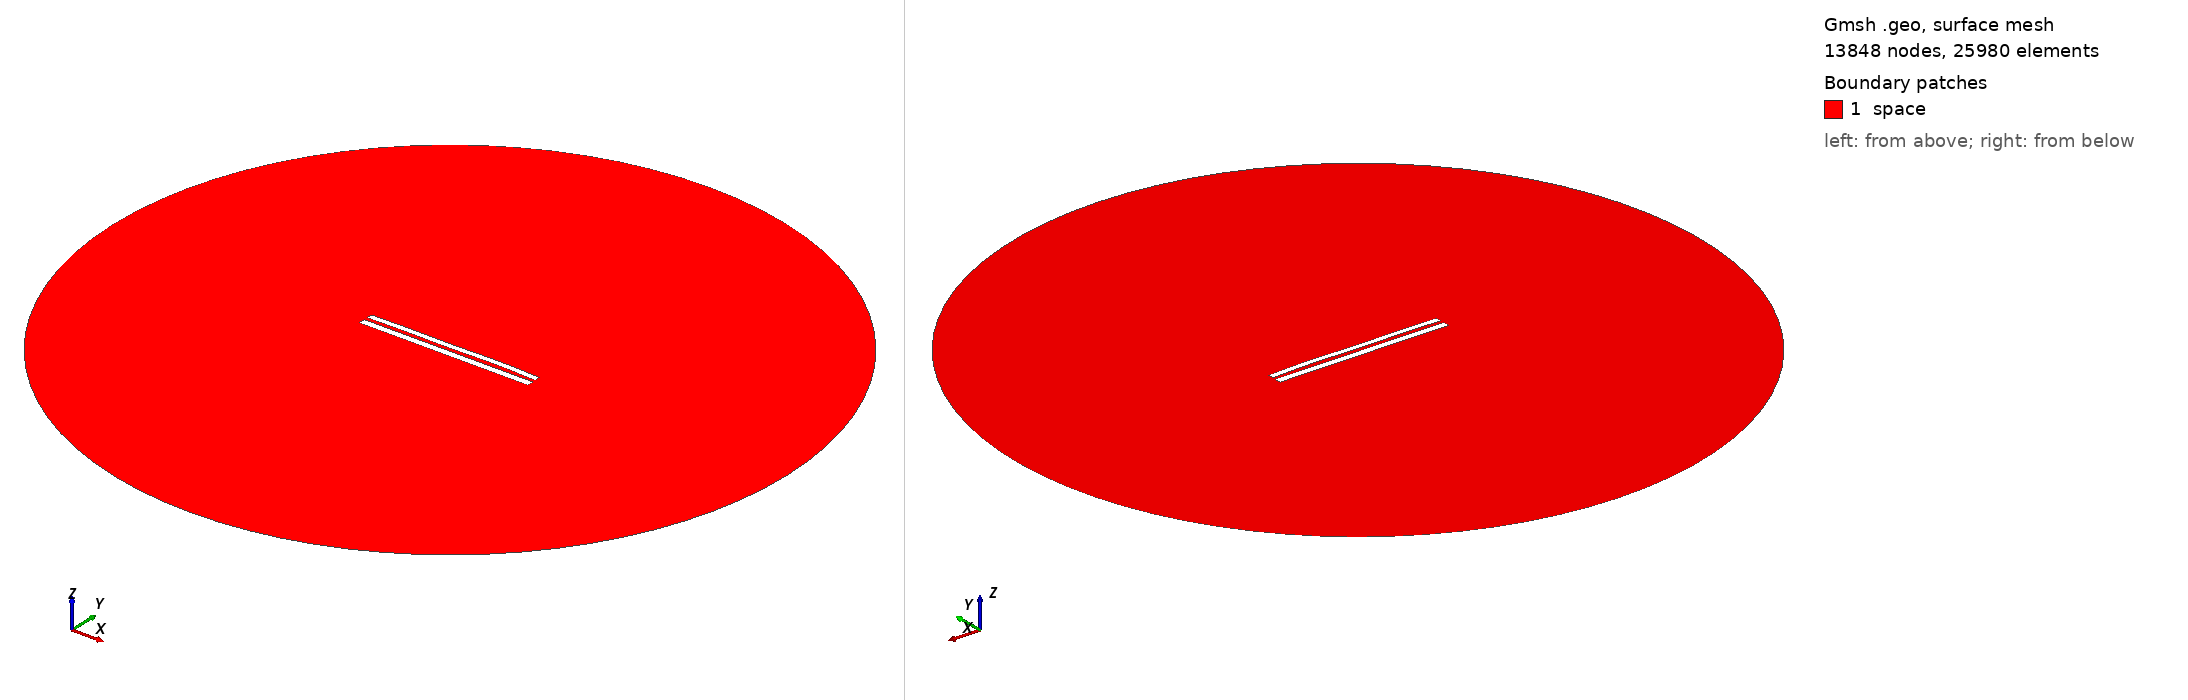

Gmsh geometry script, surface-meshed: 13848 nodes, 25980 surface elements. Boundary patches (legend numbers): 1 space. Left view from above one corner, right view from below the opposite corner. Legend entries are the model's physical surfaces. The drawing asked Gmsh for element sizes between 1% and 20% of the model's largest extent; the script's own settings can give other sizes.

=== 8110.geo (drawn) ===
//---------------------------------------
// Geometry kernel
//---------------------------------------

SetFactory("OpenCASCADE");



//---------------------------------------
// Parameters of the geometry
//---------------------------------------

// Overetch of the upper plate
overetch = 0.25;

// Distance between the plates
distance = 2.0;

// Discretization over the x axis (for the deformation)
nx = 50; 

// Length of the plate
L = 100 - overetch; 

// Number of modes
n = 4; 

// 1st mode coefficient
coeff(1) = 0.15;
beta(1) = 0.596864 * 3.1415926535 / L;

// 2nd mode coefficient
coeff(2) = 0.15;
beta(2) = 1.49418 * 3.1415926535 / L;

// 3rd mode coefficient
coeff(3) = -0.075;
beta(3) = 2.50025 * 3.1415926535 / L;

// 4th mode coefficient
coeff(4) = 0.15;
beta(4) = 3.49999 * 3.1415926535 / L;



//---------------------------------------
// Upper plate (deformed rectangle)
//---------------------------------------

// Coordiantes of the upper plate
xmin = -50;
xmax = 50 - overetch;

// Height of the upper plate
yheight = 4 - 2 * overetch;

// Indexes of the points
UpperID[] = {};
LowerID[] = {};
LeftID[] = {};
RightID[] = {};

// Point index
p = 1;

// Horizontal edges
For i In {1:nx}
    x = xmin + (i-1)*(xmax - xmin)/(nx-1);

    y_bottom = distance / 2 + overetch;
    For j In {1:n}
        C = (Cosh(beta(j)*L) + Cos(beta(j)*L)) / (Sinh(beta(j)*L) + Sin(beta(j)*L));
        y_bottom  = y_bottom + coeff(j) * (Cosh(beta(j)*(x+50)) - Cos(beta(j)*(x+50)) - C * (Sinh(beta(j)*(x+50)) - Sin(beta(j)*(x+50))));
    EndFor

    y_top = y_bottom + yheight;

    Point(p) = {x, y_top, 0, 1.0};
    UpperID[i] = p;
    p = p + 1;

    Point(p) = {x, y_bottom, 0, 1.0};
    LowerID[i] = p;
    p = p + 1;
EndFor

// Create point lists
UpperPts[] = {}; LowerPts[] = {};
For i In {1:nx}
  UpperPts[] += {UpperID[i]};
  LowerPts[] += {LowerID[i]};
EndFor

// Build splines
Spline(1) = {UpperPts[]};
Spline(2) = {LowerPts[]};
Line(3) = {LowerPts[nx-1], UpperPts[nx-1]};
Line(4) = {LowerPts[0], UpperPts[0]};

// Build the plane surface
Curve Loop(1) = {2, 3, -1, -4};
Plane Surface(1) = {1};



//---------------------------------------
// Lower plate (rectangle)
//---------------------------------------

// Vertices
Point(1001) = {-50, -1, 0, 1.0};
Point(1002) = { 50, -1, 0, 1.0};
Point(1003) = { 50,  -5, 0, 1.0};
Point(1004) = {-50,  -5, 0, 1.0};

// Edges
Line(5) = {1001, 1002};
Line(6) = {1002, 1003};
Line(7) = {1003, 1004};
Line(8) = {1004, 1001};

// Plane surface
Line Loop(2) = {5, 6, 7, 8};
Plane Surface(2) = {2}; 



//---------------------------------------
// Outer (fictious) boundary
//---------------------------------------

// Points
Point(1005) = {0, 0, 0};       // Center
Point(1006) = {200, 0, 0};     // Start point
Point(1007) = {0, 200, 0};     // 90 degrees
Point(1008) = {-200, 0, 0};    // 180 degrees
Point(1009) = {0, -200, 0};    // 270 degrees

// Circle arcs (each needs start, center, end)
Circle(9) = {1006, 1005, 1007};
Circle(10) = {1007, 1005, 1008};
Circle(11) = {1008, 1005, 1009};
Circle(12) = {1009, 1005, 1006};

// Plane surface for the entire domain
Curve Loop(3) = {9, 10, 11, 12};
Surface(3) = {3};

// Subtract the plates from the whole domain to obtain the actual domain where we want to solve the equations
BooleanDifference{ Surface{3}; Delete; }{ Surface{1}; Surface{2}; Delete; }




//---------------------------------------
// Transfinite Lines/Curves
//---------------------------------------

// Set the number of points on the boundaries
r = 7;

// Plates
Transfinite Curve {1, 2} = 50*r Using Progression 1;
Transfinite Curve {3, 4} = 2*r Using Progression 1;
Transfinite Line {5, 7} = 50*r Using Progression 1;
Transfinite Line {6, 8} = 2*r Using Progression 1;

// Outer boundary
Transfinite Line {9, 10, 11, 12} = 20 Using Progression 1;



//---------------------------------------
// Physical groups
//---------------------------------------                

// Physical curves (boundaries)
Physical Line("force_segment", 10) = {2};
Physical Line("upper_plate", 11) = {1, 3, 4};
Physical Line("lower_plate", 12) = {5, 6, 7, 8};
Physical Line("boundary", 20) = {9, 10, 11, 12};

// Physical Surfaces
Physical Surface("space", 30) = {3};



//---------------------------------------
// 6. Generate the Mesh
//---------------------------------------

// 2D mesh generation
Mesh 2;
